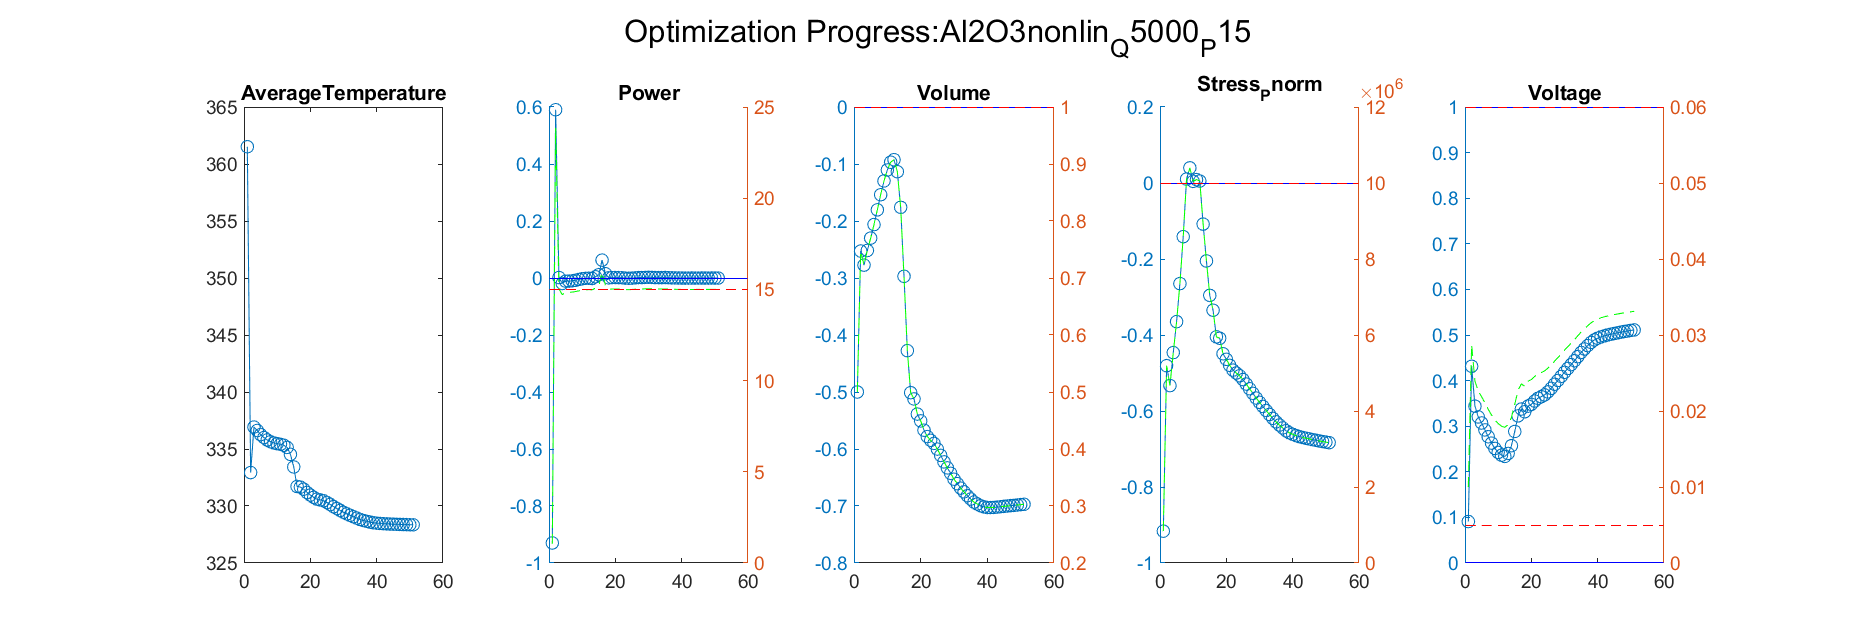

Values plotted in this chart, from the file beside it:
Iteration, AverageTemperature, Power_value, Power_right_value, Volume_value, Volume_right_value, Stress_Pnorm_value, Stress_Pnorm_right_value, Voltage_value, Voltage_right_value
1, 332.9, 0.5904, 23.86, -0.2527, 0.7473, -0.4808, 5192294, 0.4314, 0.02873
Iteration, AverageTemperature, Power_value, Power_right_value, Volume_value, Volume_right_value, Stress_Pnorm_value, Stress_Pnorm_right_value, Voltage_value, Voltage_right_value
1, 332.9, 0.5904, 23.86, -0.2527, 0.7473, -0.4808, 5192294, 0.4314, 0.02873
2, 336.9, 0.001532, 15.02, -0.2773, 0.7227, -0.5331, 4668676, 0.344, 0.02392
Iteration, AverageTemperature, Power_value, Power_right_value, Volume_value, Volume_right_value, Stress_Pnorm_value, Stress_Pnorm_right_value, Voltage_value, Voltage_right_value
1, 332.9, 0.5904, 23.86, -0.2527, 0.7473, -0.4808, 5192294, 0.4314, 0.02873
2, 336.9, 0.001532, 15.02, -0.2773, 0.7227, -0.5331, 4668676, 0.344, 0.02392
3, 336.6, -0.01919, 14.71, -0.2517, 0.7483, -0.4463, 5537048, 0.3203, 0.02262
Iteration, AverageTemperature, Power_value, Power_right_value, Volume_value, Volume_right_value, Stress_Pnorm_value, Stress_Pnorm_right_value, Voltage_value, Voltage_right_value
1, 332.9, 0.5904, 23.86, -0.2527, 0.7473, -0.4808, 5192294, 0.4314, 0.02873
2, 336.9, 0.001532, 15.02, -0.2773, 0.7227, -0.5331, 4668676, 0.344, 0.02392
3, 336.6, -0.01919, 14.71, -0.2517, 0.7483, -0.4463, 5537048, 0.3203, 0.02262
4, 336.3, -0.01103, 14.83, -0.23, 0.77, -0.3648, 6351748, 0.307, 0.02189
Iteration, AverageTemperature, Power_value, Power_right_value, Volume_value, Volume_right_value, Stress_Pnorm_value, Stress_Pnorm_right_value, Voltage_value, Voltage_right_value
1, 332.9, 0.5904, 23.86, -0.2527, 0.7473, -0.4808, 5192294, 0.4314, 0.02873
2, 336.9, 0.001532, 15.02, -0.2773, 0.7227, -0.5331, 4668676, 0.344, 0.02392
3, 336.6, -0.01919, 14.71, -0.2517, 0.7483, -0.4463, 5537048, 0.3203, 0.02262
4, 336.3, -0.01103, 14.83, -0.23, 0.77, -0.3648, 6351748, 0.307, 0.02189
5, 336, -0.01088, 14.84, -0.2063, 0.7937, -0.2648, 7352173, 0.2919, 0.02105
Iteration, AverageTemperature, Power_value, Power_right_value, Volume_value, Volume_right_value, Stress_Pnorm_value, Stress_Pnorm_right_value, Voltage_value, Voltage_right_value
1, 332.9, 0.5904, 23.86, -0.2527, 0.7473, -0.4808, 5192294, 0.4314, 0.02873
2, 336.9, 0.001532, 15.02, -0.2773, 0.7227, -0.5331, 4668676, 0.344, 0.02392
3, 336.6, -0.01919, 14.71, -0.2517, 0.7483, -0.4463, 5537048, 0.3203, 0.02262
4, 336.3, -0.01103, 14.83, -0.23, 0.77, -0.3648, 6351748, 0.307, 0.02189
5, 336, -0.01088, 14.84, -0.2063, 0.7937, -0.2648, 7352173, 0.2919, 0.02105
6, 335.8, -0.009804, 14.85, -0.1804, 0.8196, -0.1412, 8587969, 0.2769, 0.02023
Iteration, AverageTemperature, Power_value, Power_right_value, Volume_value, Volume_right_value, Stress_Pnorm_value, Stress_Pnorm_right_value, Voltage_value, Voltage_right_value
1, 332.9, 0.5904, 23.86, -0.2527, 0.7473, -0.4808, 5192294, 0.4314, 0.02873
2, 336.9, 0.001532, 15.02, -0.2773, 0.7227, -0.5331, 4668676, 0.344, 0.02392
3, 336.6, -0.01919, 14.71, -0.2517, 0.7483, -0.4463, 5537048, 0.3203, 0.02262
4, 336.3, -0.01103, 14.83, -0.23, 0.77, -0.3648, 6351748, 0.307, 0.02189
5, 336, -0.01088, 14.84, -0.2063, 0.7937, -0.2648, 7352173, 0.2919, 0.02105
6, 335.8, -0.009804, 14.85, -0.1804, 0.8196, -0.1412, 8587969, 0.2769, 0.02023
7, 335.6, -0.007901, 14.88, -0.1539, 0.8461, 0.01037, 10103727, 0.2629, 0.01946
Iteration, AverageTemperature, Power_value, Power_right_value, Volume_value, Volume_right_value, Stress_Pnorm_value, Stress_Pnorm_right_value, Voltage_value, Voltage_right_value
1, 332.9, 0.5904, 23.86, -0.2527, 0.7473, -0.4808, 5192294, 0.4314, 0.02873
2, 336.9, 0.001532, 15.02, -0.2773, 0.7227, -0.5331, 4668676, 0.344, 0.02392
3, 336.6, -0.01919, 14.71, -0.2517, 0.7483, -0.4463, 5537048, 0.3203, 0.02262
4, 336.3, -0.01103, 14.83, -0.23, 0.77, -0.3648, 6351748, 0.307, 0.02189
5, 336, -0.01088, 14.84, -0.2063, 0.7937, -0.2648, 7352173, 0.2919, 0.02105
6, 335.8, -0.009804, 14.85, -0.1804, 0.8196, -0.1412, 8587969, 0.2769, 0.02023
7, 335.6, -0.007901, 14.88, -0.1539, 0.8461, 0.01037, 10103727, 0.2629, 0.01946
8, 335.5, -0.005156, 14.92, -0.1297, 0.8703, 0.03989, 10398901, 0.2512, 0.01882
Iteration, AverageTemperature, Power_value, Power_right_value, Volume_value, Volume_right_value, Stress_Pnorm_value, Stress_Pnorm_right_value, Voltage_value, Voltage_right_value
1, 332.9, 0.5904, 23.86, -0.2527, 0.7473, -0.4808, 5192294, 0.4314, 0.02873
2, 336.9, 0.001532, 15.02, -0.2773, 0.7227, -0.5331, 4668676, 0.344, 0.02392
3, 336.6, -0.01919, 14.71, -0.2517, 0.7483, -0.4463, 5537048, 0.3203, 0.02262
4, 336.3, -0.01103, 14.83, -0.23, 0.77, -0.3648, 6351748, 0.307, 0.02189
5, 336, -0.01088, 14.84, -0.2063, 0.7937, -0.2648, 7352173, 0.2919, 0.02105
6, 335.8, -0.009804, 14.85, -0.1804, 0.8196, -0.1412, 8587969, 0.2769, 0.02023
7, 335.6, -0.007901, 14.88, -0.1539, 0.8461, 0.01037, 10103727, 0.2629, 0.01946
8, 335.5, -0.005156, 14.92, -0.1297, 0.8703, 0.03989, 10398901, 0.2512, 0.01882
9, 335.5, -0.002756, 14.96, -0.1105, 0.8895, 0.004367, 10043671, 0.2425, 0.01834
Iteration, AverageTemperature, Power_value, Power_right_value, Volume_value, Volume_right_value, Stress_Pnorm_value, Stress_Pnorm_right_value, Voltage_value, Voltage_right_value
1, 332.9, 0.5904, 23.86, -0.2527, 0.7473, -0.4808, 5192294, 0.4314, 0.02873
2, 336.9, 0.001532, 15.02, -0.2773, 0.7227, -0.5331, 4668676, 0.344, 0.02392
3, 336.6, -0.01919, 14.71, -0.2517, 0.7483, -0.4463, 5537048, 0.3203, 0.02262
4, 336.3, -0.01103, 14.83, -0.23, 0.77, -0.3648, 6351748, 0.307, 0.02189
5, 336, -0.01088, 14.84, -0.2063, 0.7937, -0.2648, 7352173, 0.2919, 0.02105
6, 335.8, -0.009804, 14.85, -0.1804, 0.8196, -0.1412, 8587969, 0.2769, 0.02023
... 1,264 more rows
